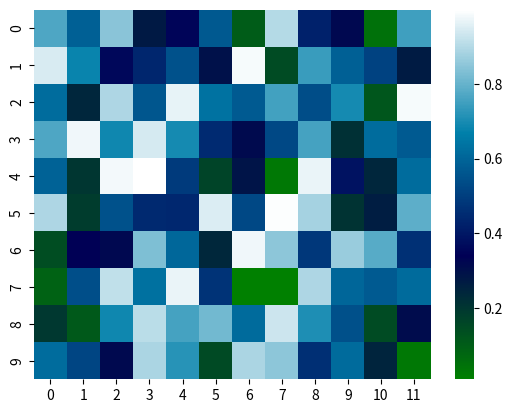

Write Python code to recreate this figure.
import seaborn as sns
import matplotlib.pyplot as plt
import numpy as np

data = np.random.rand(10,12)
sns.heatmap(data, cmap='ocean')
plt.show()